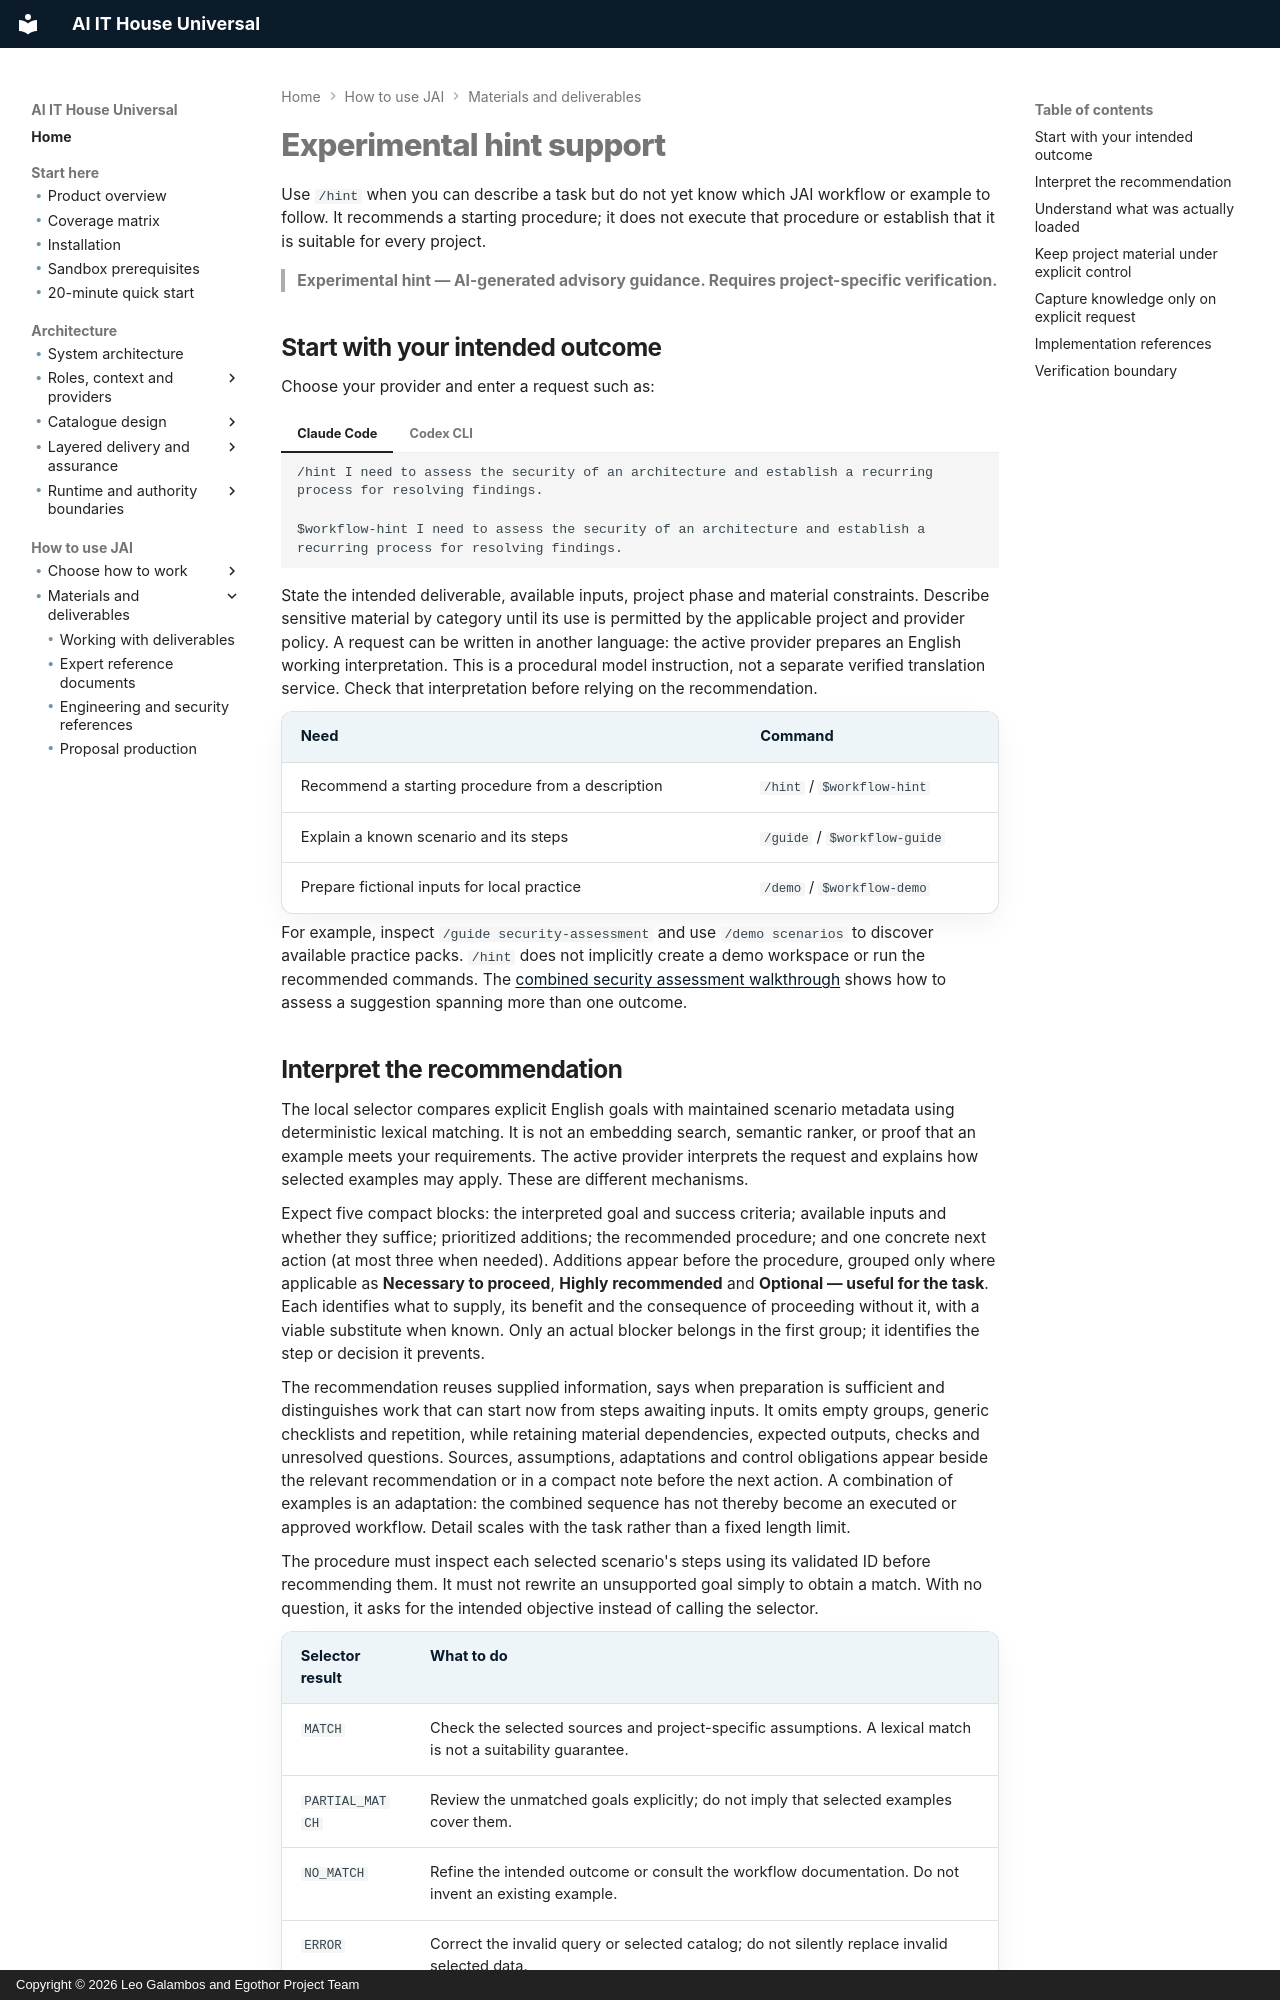

repository: leogalambos/JAI · page: using/experimental-hint/index.html · generator: mkdocs · copyright: Copyright © 2026 Leo Galambos and Egothor Project Team

# Experimental hint support


Use `/hint` when you can describe a task but do not yet know which JAI
workflow or example to follow. It recommends a starting procedure; it does
not execute that procedure or establish that it is suitable for every
project.

> **Experimental hint — AI-generated advisory guidance. Requires
> project-specific verification.**

## Start with your intended outcome

Choose your provider and enter a request such as:

=== "Claude Code"

    ```text
    /hint I need to assess the security of an architecture and establish a recurring process for resolving findings.
    ```

=== "Codex CLI"

    ```text
    $workflow-hint I need to assess the security of an architecture and establish a recurring process for resolving findings.
    ```


State the intended deliverable, available inputs, project phase and material
constraints. Describe sensitive material by category until its use is
permitted by the applicable project and provider policy. A request can be
written in another language: the active provider prepares an English
working interpretation. This is a procedural model instruction, not a
separate verified translation service. Check that interpretation before
relying on the recommendation.

| Need | Command |
| --- | --- |
| Recommend a starting procedure from a description | `/hint` / `$workflow-hint` |
| Explain a known scenario and its steps | `/guide` / `$workflow-guide` |
| Prepare fictional inputs for local practice | `/demo` / `$workflow-demo` |

For example, inspect `/guide security-assessment` and use `/demo scenarios`
to discover available practice packs. `/hint` does not implicitly create a
demo workspace or run the recommended commands. The [combined security
assessment walkthrough](../examples/security-assessment-recurring-findings.md)
shows how to assess a suggestion spanning more than one outcome.

## Interpret the recommendation

The local selector compares explicit English goals with maintained scenario
metadata using deterministic lexical matching. It is not an embedding
search, semantic ranker, or proof that an example meets your requirements.
The active provider interprets the request and explains how selected examples
may apply. These are different mechanisms.

Expect five compact blocks: the interpreted goal and success criteria; available
inputs and whether they suffice; prioritized additions; the recommended
procedure; and one concrete next action (at most three when needed). Additions
appear before the procedure, grouped only where applicable as **Necessary to
proceed**, **Highly recommended** and **Optional — useful for the task**. Each
identifies what to supply, its benefit and the consequence of proceeding without
it, with a viable substitute when known. Only an actual blocker belongs in the
first group; it identifies the step or decision it prevents.

The recommendation reuses supplied information, says when preparation is
sufficient and distinguishes work that can start now from steps awaiting inputs.
It omits empty groups, generic checklists and repetition, while retaining material
dependencies, expected outputs, checks and unresolved questions. Sources,
assumptions, adaptations and control obligations appear beside the relevant
recommendation or in a compact note before the next action. A combination of
examples is an adaptation: the combined sequence has not thereby become an
executed or approved workflow. Detail scales with the task rather than a fixed
length limit.

The procedure must inspect each selected scenario's steps using its validated
ID before recommending them. It must not rewrite an unsupported goal simply
to obtain a match. With no question, it asks for the intended objective
instead of calling the selector.

| Selector result | What to do |
| --- | --- |
| `MATCH` | Check the selected sources and project-specific assumptions. A lexical match is not a suitability guarantee. |
| `PARTIAL_MATCH` | Review the unmatched goals explicitly; do not imply that selected examples cover them. |
| `NO_MATCH` | Refine the intended outcome or consult the workflow documentation. Do not invent an existing example. |
| `ERROR` | Correct the invalid query or selected catalog; do not silently replace invalid selected data. |

An ambiguous request may need clarification. Missing evidence remains
missing; an example's fictional facts cannot fill a project's evidence gaps.
If an example is outdated or conflicts with current policy, stop using the
conflicting instruction and resolve the discrepancy with the responsible
owner. A prior recommendation is not authority to ignore a current control.
